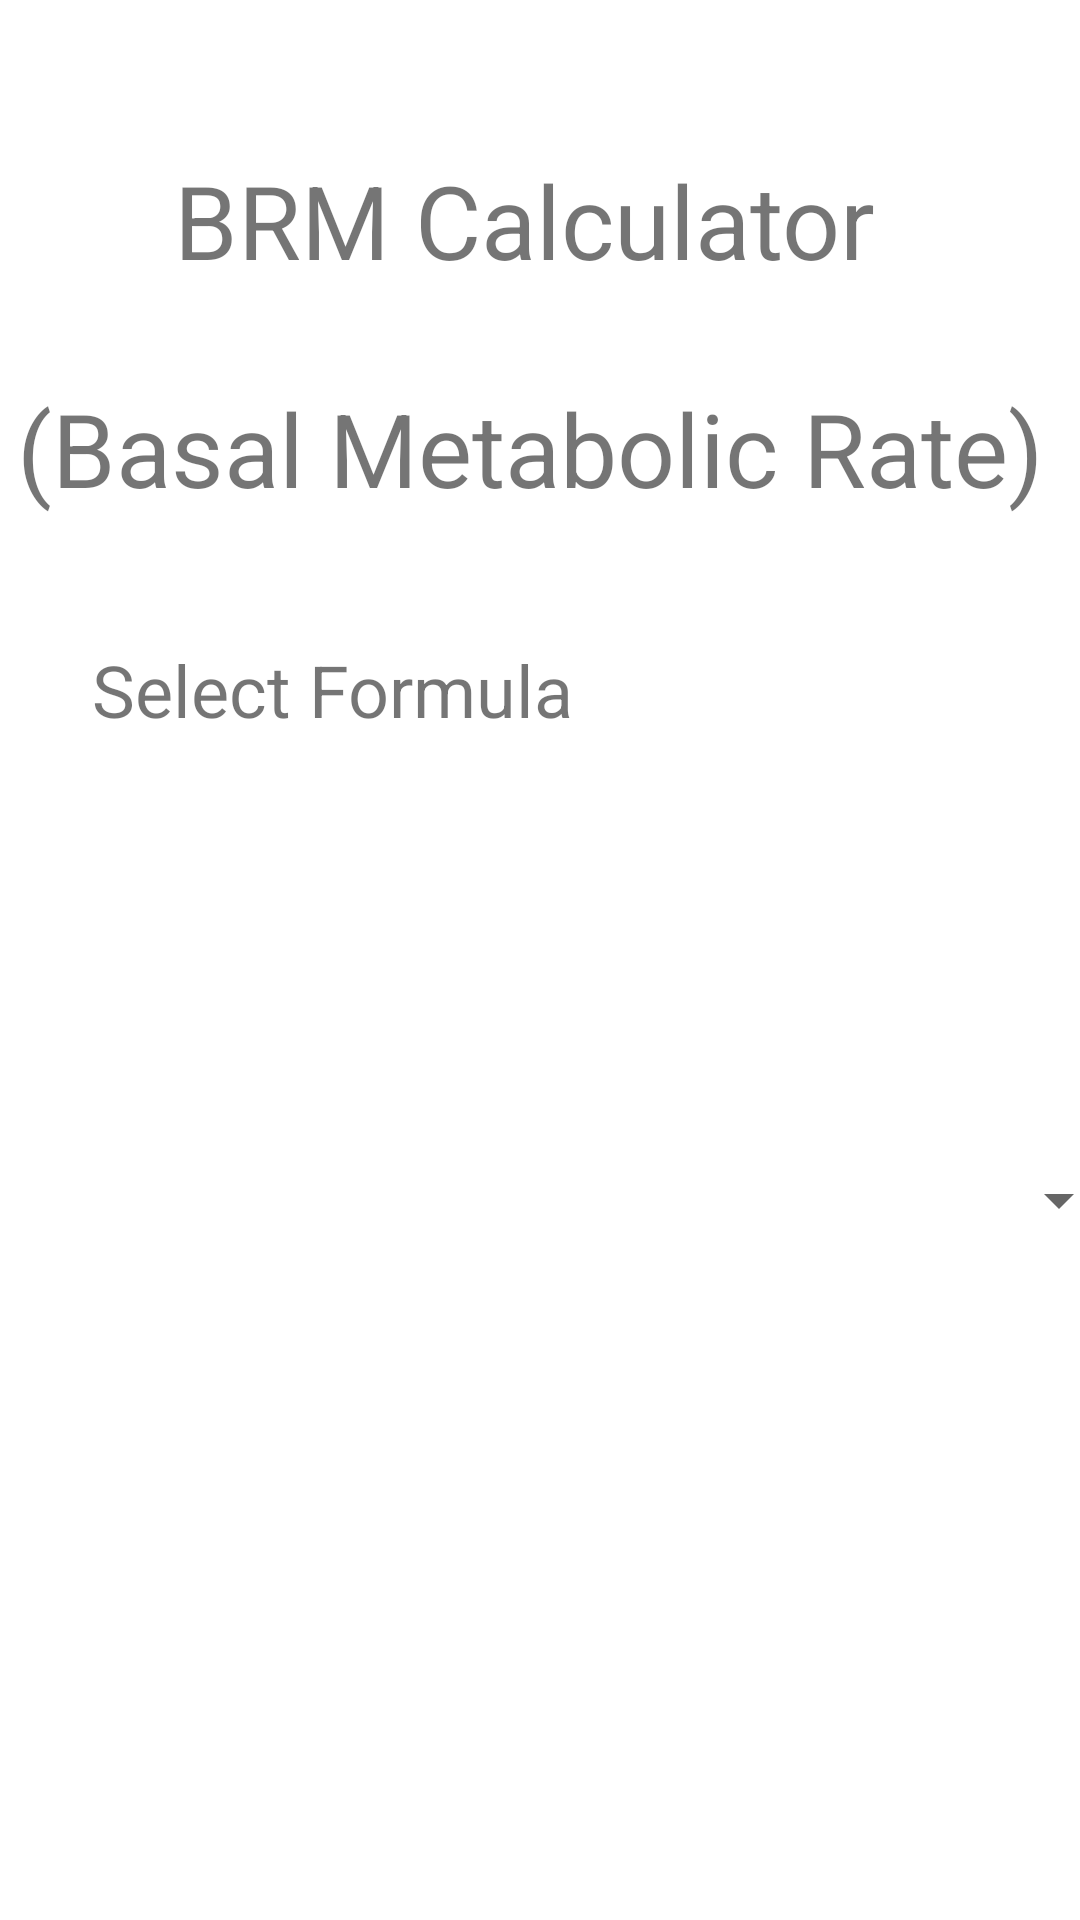

Reconstruct the res/layout file that produces this screen, plus the resources it refers to.
<!-- AndroidManifest.xml: application theme Theme.Lab2homework -->
<!-- res/layout/activity_main.xml -->
<?xml version="1.0" encoding="utf-8"?>
<androidx.constraintlayout.widget.ConstraintLayout xmlns:android="http://schemas.android.com/apk/res/android"
    xmlns:app="http://schemas.android.com/apk/res-auto"
    xmlns:tools="http://schemas.android.com/tools"
    android:layout_width="match_parent"
    android:layout_height="match_parent"
    tools:context=".MainActivity">

    <TextView
        android:id="@+id/textView3"
        android:layout_width="244dp"
        android:layout_height="56dp"
        android:text="BRM Calculator"
        android:textSize="34sp"
        app:layout_constraintBottom_toBottomOf="parent"
        app:layout_constraintEnd_toEndOf="parent"
        app:layout_constraintStart_toStartOf="parent"
        app:layout_constraintTop_toTopOf="parent"
        app:layout_constraintVertical_bias="0.087" />

    <TextView
        android:id="@+id/textView"
        android:layout_width="349dp"
        android:layout_height="55dp"
        android:layout_marginTop="20dp"
        android:text="(Basal Metabolic Rate)"
        android:textSize="34sp"
        app:layout_constraintEnd_toEndOf="parent"
        app:layout_constraintStart_toStartOf="parent"
        app:layout_constraintTop_toBottomOf="@+id/textView3" />

    <TextView
        android:id="@+id/textView2"
        android:layout_width="164dp"
        android:layout_height="38dp"
        android:layout_marginTop="32dp"
        android:text="Select Formula"
        android:textSize="24sp"
        app:layout_constraintEnd_toEndOf="parent"
        app:layout_constraintHorizontal_bias="0.157"
        app:layout_constraintStart_toStartOf="parent"
        app:layout_constraintTop_toBottomOf="@+id/textView" />

    <Spinner
        android:id="@+id/spinner"
        android:layout_width="392dp"
        android:layout_height="129dp"
        android:layout_marginTop="84dp"
        app:layout_constraintEnd_toEndOf="parent"
        app:layout_constraintHorizontal_bias="0.487"
        app:layout_constraintStart_toStartOf="parent"
        app:layout_constraintTop_toBottomOf="@+id/textView2" />

</androidx.constraintlayout.widget.ConstraintLayout>
<!-- resources referenced by this layout -->
<resources>
  <style name="Theme.Lab2homework" parent="Theme.MaterialComponents.DayNight.DarkActionBar">
          
          <item name="colorPrimary">@color/purple_500</item>
          <item name="colorPrimaryVariant">@color/purple_700</item>
          <item name="colorOnPrimary">@color/white</item>
          
          <item name="colorSecondary">@color/teal_200</item>
          <item name="colorSecondaryVariant">@color/teal_700</item>
          <item name="colorOnSecondary">@color/black</item>
          
          <item name="android:statusBarColor">?attr/colorPrimaryVariant</item>
          
      </style>
  <!-- not gathered from this repository: default colours our renderer supplied (Android Studio template values) -->
  <color name="purple_500">#FF6200EE</color>
  <color name="purple_700">#FF3700B3</color>
  <color name="teal_200">#FF03DAC5</color>
  <color name="teal_700">#FF018786</color>
  <color name="black">#FF000000</color>
  <color name="white">#FFFFFFFF</color>
</resources>
